Photos from the image-classification dataset "dataset" in the GitHub repository stahiomar/Cat-Breed-Classification-using-CNN. Its 3 classes are: orange cat, siamese cat, sphynx cat.

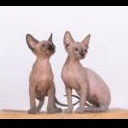
Label: sphynx cat

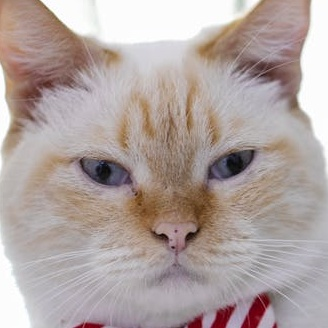
Label: siamese cat

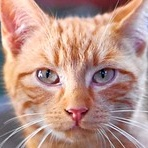
Label: orange cat

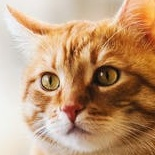
Label: orange cat

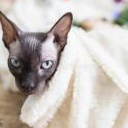
Label: sphynx cat

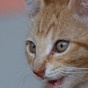
Label: orange cat
